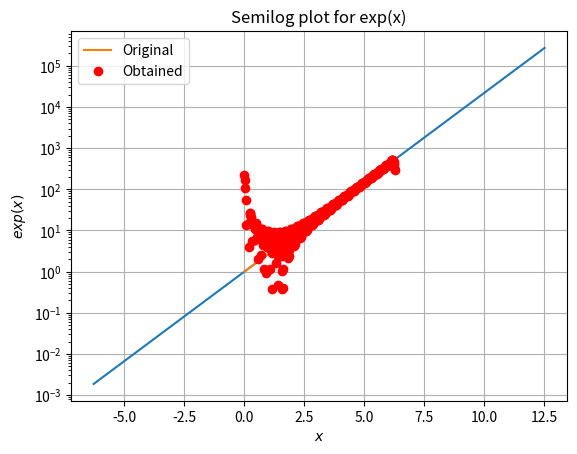
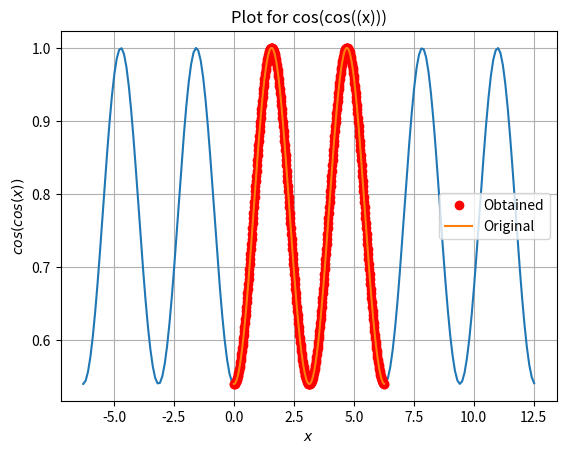
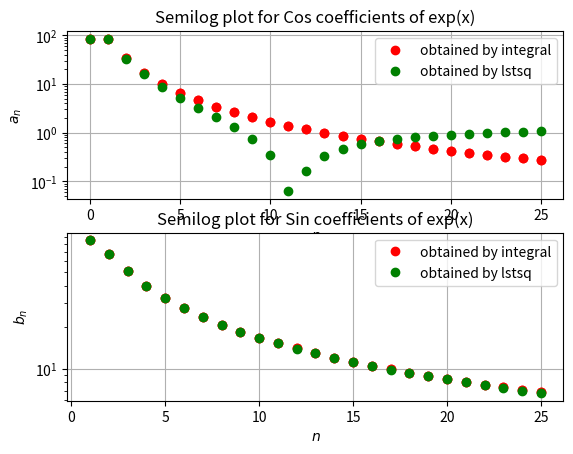
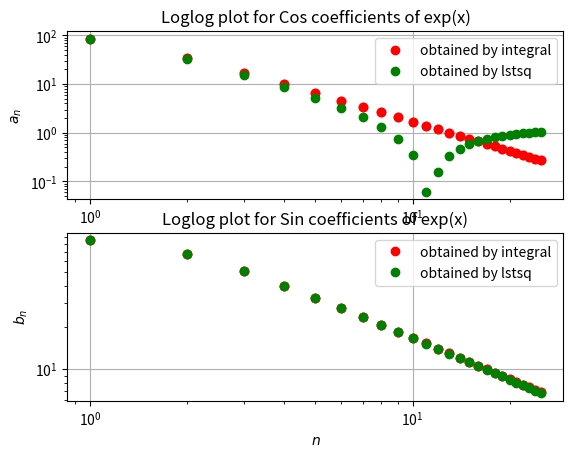
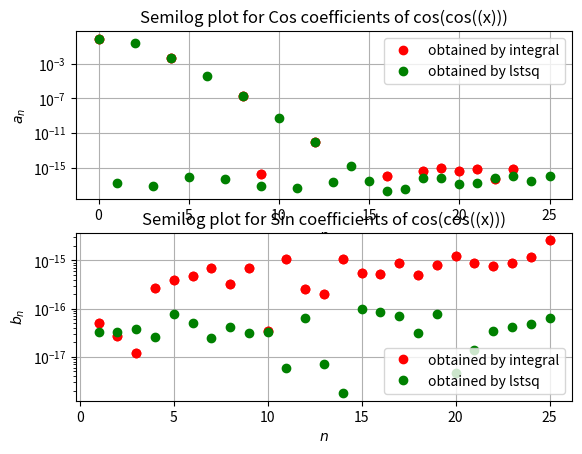
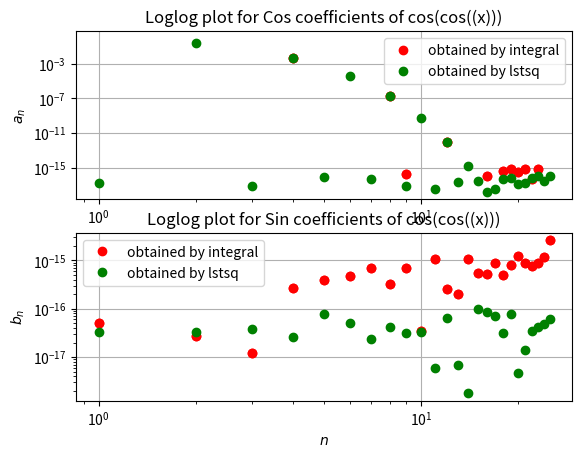

Here is the Python script that generated these plots, in order:
import numpy as np
import matplotlib.pyplot as plt
import scipy.integrate as integral
from scipy.linalg import lstsq

def EXP(x):
    return np.exp(x)
def coscos(x):
    return (np.cos(np.cos(x)))

x = np.arange(-2*np.pi,4*np.pi,0.1)
y1 = EXP(x)
z=coscos(x)

plt.figure(0)
plt.semilogy(x,y1)
plt.xlabel('$x$')
plt.ylabel('$exp(x)$')
plt.title('Semilog plot for exp(x)')
plt.grid(True)
plt.show()

plt.figure(1)
plt.plot(x,z)
plt.xlabel('$x$')
plt.ylabel('$cos(cos(x))$')
plt.title('Plot for cos(cos((x)))')
plt.grid(True)
plt.show()

def cosm(x,k,f):
    return np.cos(k*x)*f(x)
def sinm(x,k,f):
    return np.sin(k*x)*f(x)
exp_a0=(integral.quad(cosm,0,2*np.pi,args=(0,EXP))[0])/(2*np.pi)
exp_an=np.array([integral.quad(cosm,0,2*np.pi,args=(k,EXP))[0] for k in range(1,26)])/(np.pi)
exp_bn=np.array([integral.quad(sinm,0,2*np.pi,args=(k,EXP))[0] for k in range(1,26)])/(np.pi)

coscos_a0=(integral.quad(cosm,0,2*np.pi,args=(0,coscos))[0])/(2*np.pi)
coscos_an=np.array([integral.quad(cosm,0,2*np.pi,args=(k,coscos))[0] for k in range(1,26)])/(np.pi)
coscos_bn=np.array([integral.quad(sinm,0,2*np.pi,args=(k,coscos))[0] for k in range(1,26)])/(np.pi)

exp_coeff=[exp_a0]
exp_coeff[1:26]=exp_an
exp_coeff[26:52]=exp_bn

coscos_coeff=[coscos_a0]
coscos_coeff[1:26]=coscos_an
coscos_coeff[26:52]=coscos_bn

plt.figure(2)
plt.subplot(211)
plt.semilogy(list(range(26)),np.array(exp_coeff[:26]),'ro')
plt.xlabel('$n$')
plt.ylabel('$a_n$')
plt.title('Semilog plot for Cos coefficients of exp(x)')
plt.grid(True)
plt.subplot(212)
plt.semilogy(list(range(1,26)),np.array(np.abs(exp_coeff[26:])),'ro')
plt.xlabel('$n$')
plt.ylabel('$b_n$')
plt.title('Semilog plot for Sin coefficients of exp(x)')
plt.grid(True)
plt.show()

plt.figure(3)
plt.subplot(211)
plt.loglog(list(range(26)),np.array(exp_coeff[:26]),'ro')
plt.xlabel('$n$')
plt.ylabel('$a_n$')
plt.title('Loglog plot for Cos coefficients of exp(x)')
plt.grid(True)
plt.subplot(212)
plt.xlabel('$n$')
plt.ylabel('$b_n$')
plt.title('Loglog plot for Sin coefficients of exp(x)')
plt.loglog(list(range(1,26)),np.array(np.abs(exp_coeff[26:])),'ro')
plt.grid(True)
plt.show()

plt.figure(4)
plt.subplot(211)
plt.semilogy(list(range(26)),np.array(coscos_coeff[:26]),'ro')
plt.xlabel('$n$')
plt.ylabel('$a_n$')
plt.title('Semilog plot for Cos coefficients of cos(cos((x)))')
plt.grid(True)
plt.subplot(212)
plt.semilogy(list(range(1,26)),np.array(np.abs(coscos_coeff[26:])),'ro')
plt.xlabel('$n$')
plt.ylabel('$b_n$')
plt.title('Semilog plot for Sin coefficients of cos(cos((x)))')
plt.grid(True)
plt.show()

plt.figure(5)
plt.subplot(211)
plt.loglog(list(range(26)),np.array(coscos_coeff[:26]),'ro')
plt.xlabel('$n$')
plt.ylabel('$a_n$')
plt.title('Loglog plot for Cos coefficients of cos(cos((x)))')
plt.grid(True)
plt.subplot(212)
plt.loglog(list(range(1,26)),np.array(np.abs(coscos_coeff[26:])),'ro')
plt.xlabel('$n$')
plt.ylabel('$b_n$')
plt.title('Loglog plot for Sin coefficients of cos(cos((x)))')
plt.grid(True)
plt.show()

y=np.linspace(0,2*np.pi,401)
y=y[:-1]
b_exp=EXP(y)
b_coscos=coscos(y)
A=np.zeros((400,51))
A[:,0]=1
for k in range(1,26):
    A[:,k]=np.cos(k*y)
    A[:,k+25]=np.sin(k*y)

c1=lstsq(A,b_exp)[0]
c2=lstsq(A,b_coscos)[0]

#np.set_printoptions(formatter={'float_kind':'{:f}'.format})
plt.figure(2)
plt.subplot(211)
plt.semilogy(list(range(26)),np.array(exp_coeff[:26]),'ro',label='obtained by integral')
plt.semilogy(list(range(26)),np.array(np.abs(c1[:26])),'go',label='obtained by lstsq')
plt.xlabel('$n$')
plt.ylabel('$a_n$')
plt.title('Semilog plot for Cos coefficients of exp(x)')
plt.legend()
plt.grid(True)
plt.subplot(212)
plt.semilogy(list(range(1,26)),np.array(np.abs(exp_coeff[26:])),'ro',label='obtained by integral')
plt.semilogy(list(range(1,26)),np.array(np.abs(c1[26:])),'go',label='obtained by lstsq')
plt.xlabel('$n$')
plt.ylabel('$b_n$')
plt.title('Semilog plot for Sin coefficients of exp(x)')
plt.legend()
plt.grid(True)
plt.show()

plt.figure(3)
plt.subplot(211)
plt.loglog(list(range(26)),np.array(exp_coeff[:26]),'ro',label='obtained by integral')
plt.loglog(list(range(26)),np.array(np.abs(c1[:26])),'go',label='obtained by lstsq')
plt.xlabel('$n$')
plt.ylabel('$a_n$')
plt.title('Loglog plot for Cos coefficients of exp(x)')
plt.legend()
plt.grid(True)
plt.subplot(212)
plt.loglog(list(range(1,26)),np.array(np.abs(exp_coeff[26:])),'ro',label='obtained by integral')
plt.loglog(list(range(1,26)),np.array(np.abs(c1[26:])),'go',label='obtained by lstsq')
plt.xlabel('$n$')
plt.ylabel('$b_n$')
plt.title('Loglog plot for Sin coefficients of exp(x)')
plt.legend()
plt.grid(True)
plt.show()

plt.figure(4)
plt.subplot(211)
plt.semilogy(list(range(26)),np.array(coscos_coeff[:26]),'ro',label='obtained by integral')
plt.semilogy(list(range(26)),np.array(np.abs(c2[:26])),'go',label='obtained by lstsq')
plt.xlabel('$n$')
plt.ylabel('$a_n$')
plt.title('Semilog plot for Cos coefficients of cos(cos((x)))')
plt.legend()
plt.grid(True)
plt.subplot(212)
plt.semilogy(list(range(1,26)),np.array(np.abs(coscos_coeff[26:])),'ro',label='obtained by integral')
plt.semilogy(list(range(1,26)),np.array(np.abs(c2[26:])),'go',label='obtained by lstsq')
plt.xlabel('$n$')
plt.ylabel('$b_n$')
plt.title('Semilog plot for Sin coefficients of cos(cos((x)))')
plt.legend()
plt.grid(True)
plt.show()

plt.figure(5)
plt.subplot(211)
plt.loglog(list(range(26)),np.array(coscos_coeff[:26]),'ro',label='obtained by integral')
plt.loglog(list(range(26)),np.array(np.abs(c2[:26])),'go',label='obtained by lstsq')
plt.xlabel('$n$')
plt.ylabel('$a_n$')
plt.title('Loglog plot for Cos coefficients of cos(cos((x)))')
plt.legend()
plt.grid(True)
plt.subplot(212)
plt.loglog(list(range(1,26)),np.array(np.abs(coscos_coeff[26:])),'ro',label='obtained by integral')
plt.loglog(list(range(1,26)),np.array(np.abs(c2[26:])),'go',label='obtained by lstsq')
plt.xlabel('$n$')
plt.ylabel('$b_n$')
plt.title('Loglog plot for Sin coefficients of cos(cos((x)))')
plt.legend()
plt.grid(True)
plt.show()

print("Maximum deviation in case of exp(x) is", np.amax(np.abs(c1-np.asarray(exp_coeff))))

print("Maximum deviation in case of cos(cos(x)) is",np.amax(np.abs(c2-np.asarray(coscos_coeff))))


b_est_exp=np.dot(A,c1)
b_est_coscos=np.dot(A,c2)

y1 = EXP(y)
z=coscos(y)

plt.figure(0)
plt.semilogy(y,y1,label='Original')
plt.semilogy(y,b_est_exp,'ro',label='Obtained')
plt.xlabel('$x$')
plt.ylabel('$exp(x)$')
plt.title('Semilog plot for exp(x)')
plt.legend()
plt.grid(True)
plt.show()

plt.figure(1)
plt.plot(y,b_est_coscos,'ro',label='Obtained')
plt.plot(y,z,label='Original')
plt.xlabel('$x$')
plt.ylabel('$cos(cos(x))$')
plt.title('Plot for cos(cos((x)))')
plt.legend()
plt.grid(True)
plt.show()
